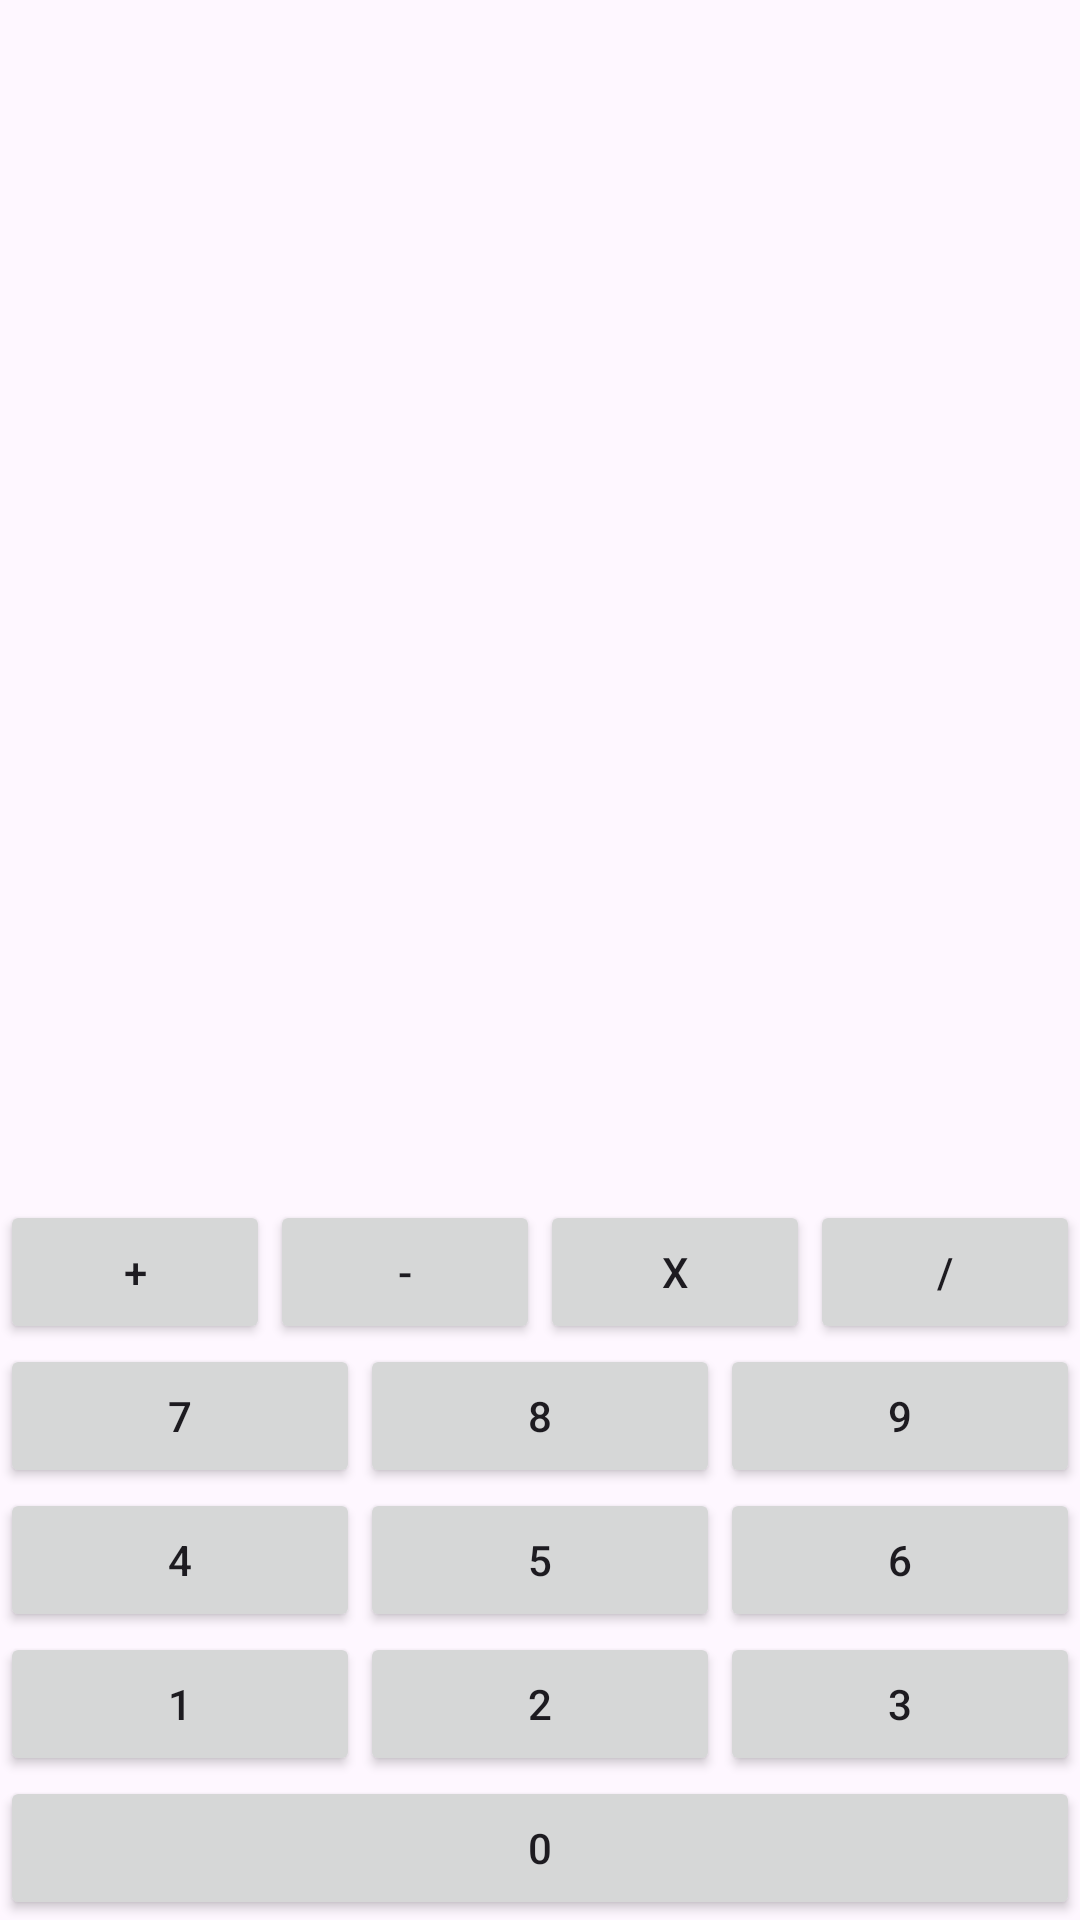

This screen was rendered from an Android layout file. Write that file and the resources it references.
<!-- AndroidManifest.xml: application theme Theme.Groupe_1_2025 -->
<!-- res/layout/activity_calculatrice.xml -->
<?xml version="1.0" encoding="utf-8"?>
<androidx.constraintlayout.widget.ConstraintLayout xmlns:android="http://schemas.android.com/apk/res/android"
    xmlns:app="http://schemas.android.com/apk/res-auto"
    xmlns:tools="http://schemas.android.com/tools"
    android:id="@+id/main"
    android:layout_width="match_parent"
    android:layout_height="match_parent"
    tools:context=".CalculatriceActivity">

    <LinearLayout
        android:layout_width="match_parent"
        android:layout_height="match_parent"
        android:orientation="vertical">

        <TextView
            android:id="@+id/textView_calcul"
            android:layout_width="match_parent"
            android:layout_height="wrap_content"
            android:layout_weight="1" />

        <LinearLayout
            android:layout_width="match_parent"
            android:layout_height="wrap_content"
            android:layout_weight="1"
            android:gravity="bottom"
            android:orientation="vertical">

            <LinearLayout
                android:layout_width="match_parent"
                android:layout_height="wrap_content"
                android:orientation="horizontal">

                <Button
                    android:id="@+id/button_add"
                    android:layout_width="wrap_content"
                    android:layout_height="wrap_content"
                    android:layout_weight="1"
                    android:text="@string/add" />

                <Button
                    android:id="@+id/button_moins"
                    android:layout_width="wrap_content"
                    android:layout_height="wrap_content"
                    android:layout_weight="1"
                    android:text="@string/moins" />

                <Button
                    android:id="@+id/button_multiplier"
                    android:layout_width="wrap_content"
                    android:layout_height="wrap_content"
                    android:layout_weight="1"
                    android:text="@string/multiplier" />

                <Button
                    android:id="@+id/button_diviser"
                    android:layout_width="wrap_content"
                    android:layout_height="wrap_content"
                    android:layout_weight="1"
                    android:text="@string/diviser" />
            </LinearLayout>

            <LinearLayout
                android:layout_width="match_parent"
                android:layout_height="wrap_content"
                android:orientation="horizontal">

                <Button
                    android:id="@+id/button_7"
                    android:layout_width="wrap_content"
                    android:layout_height="wrap_content"
                    android:layout_weight="1"
                    android:text="@string/nombre_7" />

                <Button
                    android:id="@+id/button_8"
                    android:layout_width="wrap_content"
                    android:layout_height="wrap_content"
                    android:layout_weight="1"
                    android:text="@string/nombre_8" />

                <Button
                    android:id="@+id/button_9"
                    android:layout_width="wrap_content"
                    android:layout_height="wrap_content"
                    android:layout_weight="1"
                    android:text="@string/nombre_9" />
            </LinearLayout>

            <LinearLayout
                android:layout_width="match_parent"
                android:layout_height="wrap_content"
                android:orientation="horizontal">

                <Button
                    android:id="@+id/button_4"
                    android:layout_width="wrap_content"
                    android:layout_height="wrap_content"
                    android:layout_weight="1"
                    android:text="@string/nombre_4" />

                <Button
                    android:id="@+id/button_5"
                    android:layout_width="wrap_content"
                    android:layout_height="wrap_content"
                    android:layout_weight="1"
                    android:text="@string/nombre_5" />

                <Button
                    android:id="@+id/button_6"
                    android:layout_width="wrap_content"
                    android:layout_height="wrap_content"
                    android:layout_weight="1"
                    android:text="@string/nombre_6" />
            </LinearLayout>

            <LinearLayout
                android:layout_width="match_parent"
                android:layout_height="wrap_content"
                android:orientation="horizontal">

                <Button
                    android:id="@+id/button_1"
                    android:layout_width="wrap_content"
                    android:layout_height="wrap_content"
                    android:layout_weight="1"
                    android:text="@string/nombre_1" />

                <Button
                    android:id="@+id/button_2"
                    android:layout_width="wrap_content"
                    android:layout_height="wrap_content"
                    android:layout_weight="1"
                    android:text="@string/nombre_2" />

                <Button
                    android:id="@+id/button_3"
                    android:layout_width="wrap_content"
                    android:layout_height="wrap_content"
                    android:layout_weight="1"
                    android:text="@string/nombre_3" />
            </LinearLayout>

            <LinearLayout
                android:layout_width="match_parent"
                android:layout_height="wrap_content"
                android:orientation="horizontal">

                <Button
                    android:id="@+id/button_0"
                    android:layout_width="wrap_content"
                    android:layout_height="wrap_content"
                    android:layout_weight="1"
                    android:text="@string/nombre_0" />
            </LinearLayout>

        </LinearLayout>

    </LinearLayout>

</androidx.constraintlayout.widget.ConstraintLayout>
<!-- resources referenced by this layout -->
<resources>
  <string name="add" translatable="false">+</string>
  <string name="diviser" translatable="false">/</string>
  <string name="moins" translatable="false">-</string>
  <string name="multiplier" translatable="false">x</string>
  <string name="nombre_0" translatable="false">0</string>
  <string name="nombre_1" translatable="false">1</string>
  <string name="nombre_2" translatable="false">2</string>
  <string name="nombre_3" translatable="false">3</string>
  <string name="nombre_4" translatable="false">4</string>
  <string name="nombre_5" translatable="false">5</string>
  <string name="nombre_6" translatable="false">6</string>
  <string name="nombre_7" translatable="false">7</string>
  <string name="nombre_8" translatable="false">8</string>
  <string name="nombre_9" translatable="false">9</string>
  <style name="Theme.Groupe_1_2025" parent="Base.Theme.Groupe_1_2025" />
  <style name="Base.Theme.Groupe_1_2025" parent="Theme.Material3.DayNight.NoActionBar">
          
          
      </style>
</resources>
